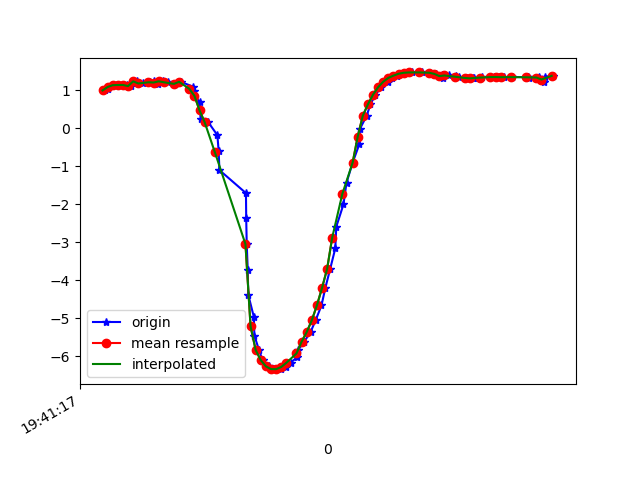

The file beside this chart, header and first rows:
1617738077849, 433714482801334, 0.9922309, -5.6875095, 7.918822
1617738077862, 433714502032104, 1.026, -5.573, 7.995
1617738077877, 433714521262874, 1.14, -5.597, 7.963
1617738077896, 433714540493644, 1.131, -5.546, 8
1617738077917, 433714559724414, 1.135, -5.675, 7.909
1617738077935, 433714578955184, 1.137, -5.606, 7.958
1617738077953, 433714598185954, 1.107, -5.631, 7.944
1617738077976, 433714617416724, 1.231, -5.64, 7.919
1617738077998, 433714636647494, 1.176, -5.596, 7.959
1617738078025, 433714655878264, 1.208, -5.715, 7.869
1617738078040, 433714675109034, 1.243, -5.666, 7.899
1617738078057, 433714694339804, 1.159, -5.647, 7.925
1617738078075, 433714713570574, 1.232, -5.768, 7.827
1617738078095, 433714732801344, 1.207, -5.729, 7.859
1617738078123, 433714752032114, 1.165, -5.889, 7.746
1617738078146, 433714771262884, 1.219, -5.868, 7.754
1617738078195, 433714790493654, 1.092, -5.866, 7.774
1617738078198, 433714809724424, 0.9767, -6.04, 7.655
1617738078200, 433714828955194, 0.8506, -6.152, 7.581
1617738078221, 433714848185964, 0.6889, -6.144, 7.604
1617738078224, 433714867416734, 0.2518, -5.621, 8.024
1617738078254, 433714886647504, 0.1589, -6.181, 7.603
1617738078290, 433714905878274, -0.1841, -6.279, 7.522
1617738078295, 433714925109044, -0.5998, -6.37, 7.423
1617738078298, 433714944339814, -1.103, -6.498, 7.253
1617738078402, 433714963570584, -1.709, -6.683, 6.961
1617738078403, 433714982801354, -2.373, -6.891, 6.552
1617738078405, 433715002032124, -3.054, -7.026, 6.111
1617738078409, 433715021262894, -3.727, -7.123, 5.605
1617738078411, 433715040493664, -4.383, -7.202, 4.997
1617738078433, 433715059724434, -4.97, -7.224, 4.376
1617738078435, 433715078955204, -5.456, -7.178, 3.841
1617738078453, 433715098185974, -5.835, -7.086, 3.432
1617738078467, 433715117416744, -6.104, -6.987, 3.157
1617738078491, 433715136647514, -6.266, -6.909, 3.006
1617738078511, 433715155878284, -6.34, -6.867, 2.948
1617738078538, 433715175109054, -6.341, -6.863, 2.954
1617738078557, 433715194339824, -6.285, -6.888, 3.017
1617738078577, 433715213570594, -6.176, -6.926, 3.151
1617738078603, 433715232801364, -6.021, -6.957, 3.376
1617738078607, 433715252032134, -5.834, -6.955, 3.693
1617738078630, 433715271262904, -5.62, -6.92, 4.07
1617738078655, 433715290493674, -5.366, -6.877, 4.467
1617738078675, 433715309724444, -5.056, -6.86, 4.839
1617738078698, 433715328955214, -4.664, -6.878, 5.195
1617738078713, 433715348185984, -4.206, -6.896, 5.549
1617738078732, 433715367416754, -3.704, -6.876, 5.92
1617738078752, 433715386647524, -3.165, -6.836, 6.269
1617738078756, 433715405878294, -2.593, -6.818, 6.545
1617738078784, 433715425109064, -2.008, -6.81, 6.756
1617738078796, 433715444339834, -1.437, -6.76, 6.948
1617738078820, 433715463570604, -0.9076, -6.636, 7.154
1617738078846, 433715482801374, -0.4275, -6.468, 7.35
1617738078849, 433715502032144, -0.01473, -6.316, 7.493
1617738078875, 433715521262914, 0.3298, -6.175, 7.602
1617738078890, 433715540493684, 0.6275, -6.041, 7.691
1617738078909, 433715559724454, 0.8818, -5.911, 7.766
1617738078933, 433715578955224, 1.079, -5.81, 7.818
1617738078958, 433715598185994, 1.221, -5.745, 7.845
1617738078975, 433715617416764, 1.323, -5.666, 7.886
1617738078993, 433715636647534, 1.382, -5.56, 7.951
... 32 more rows
